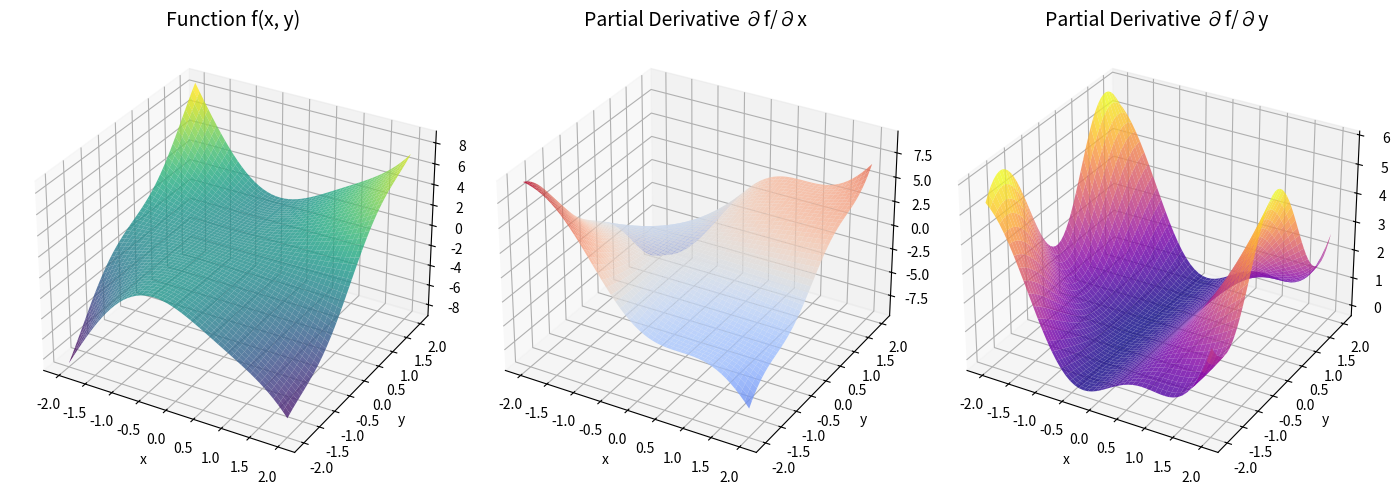
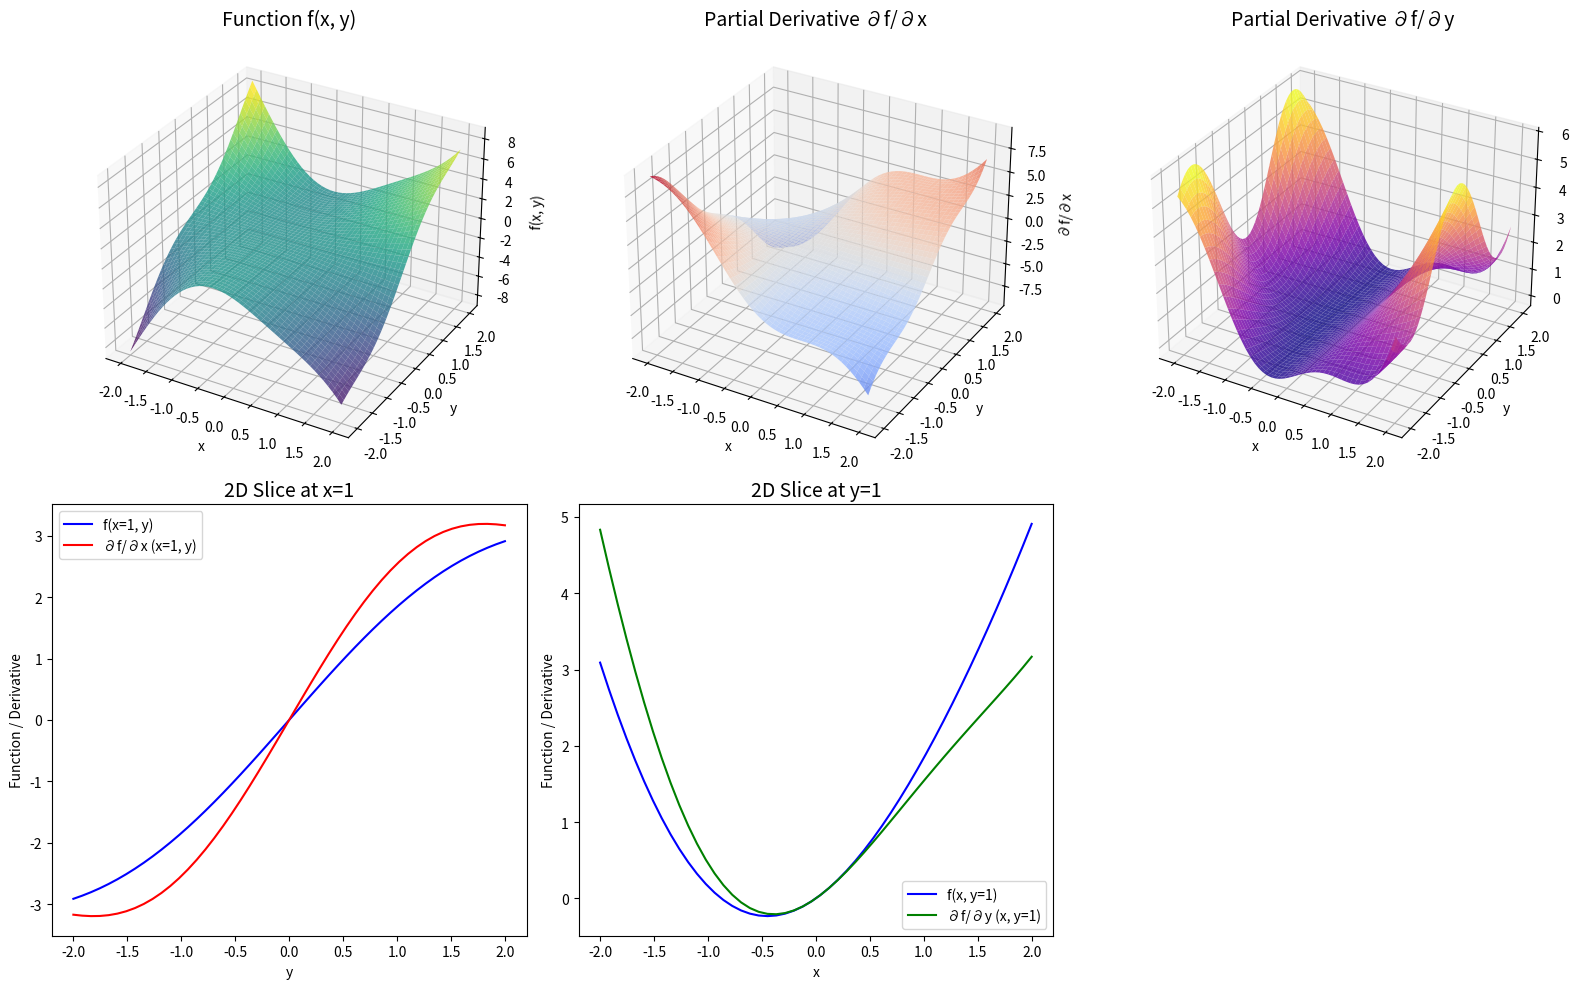
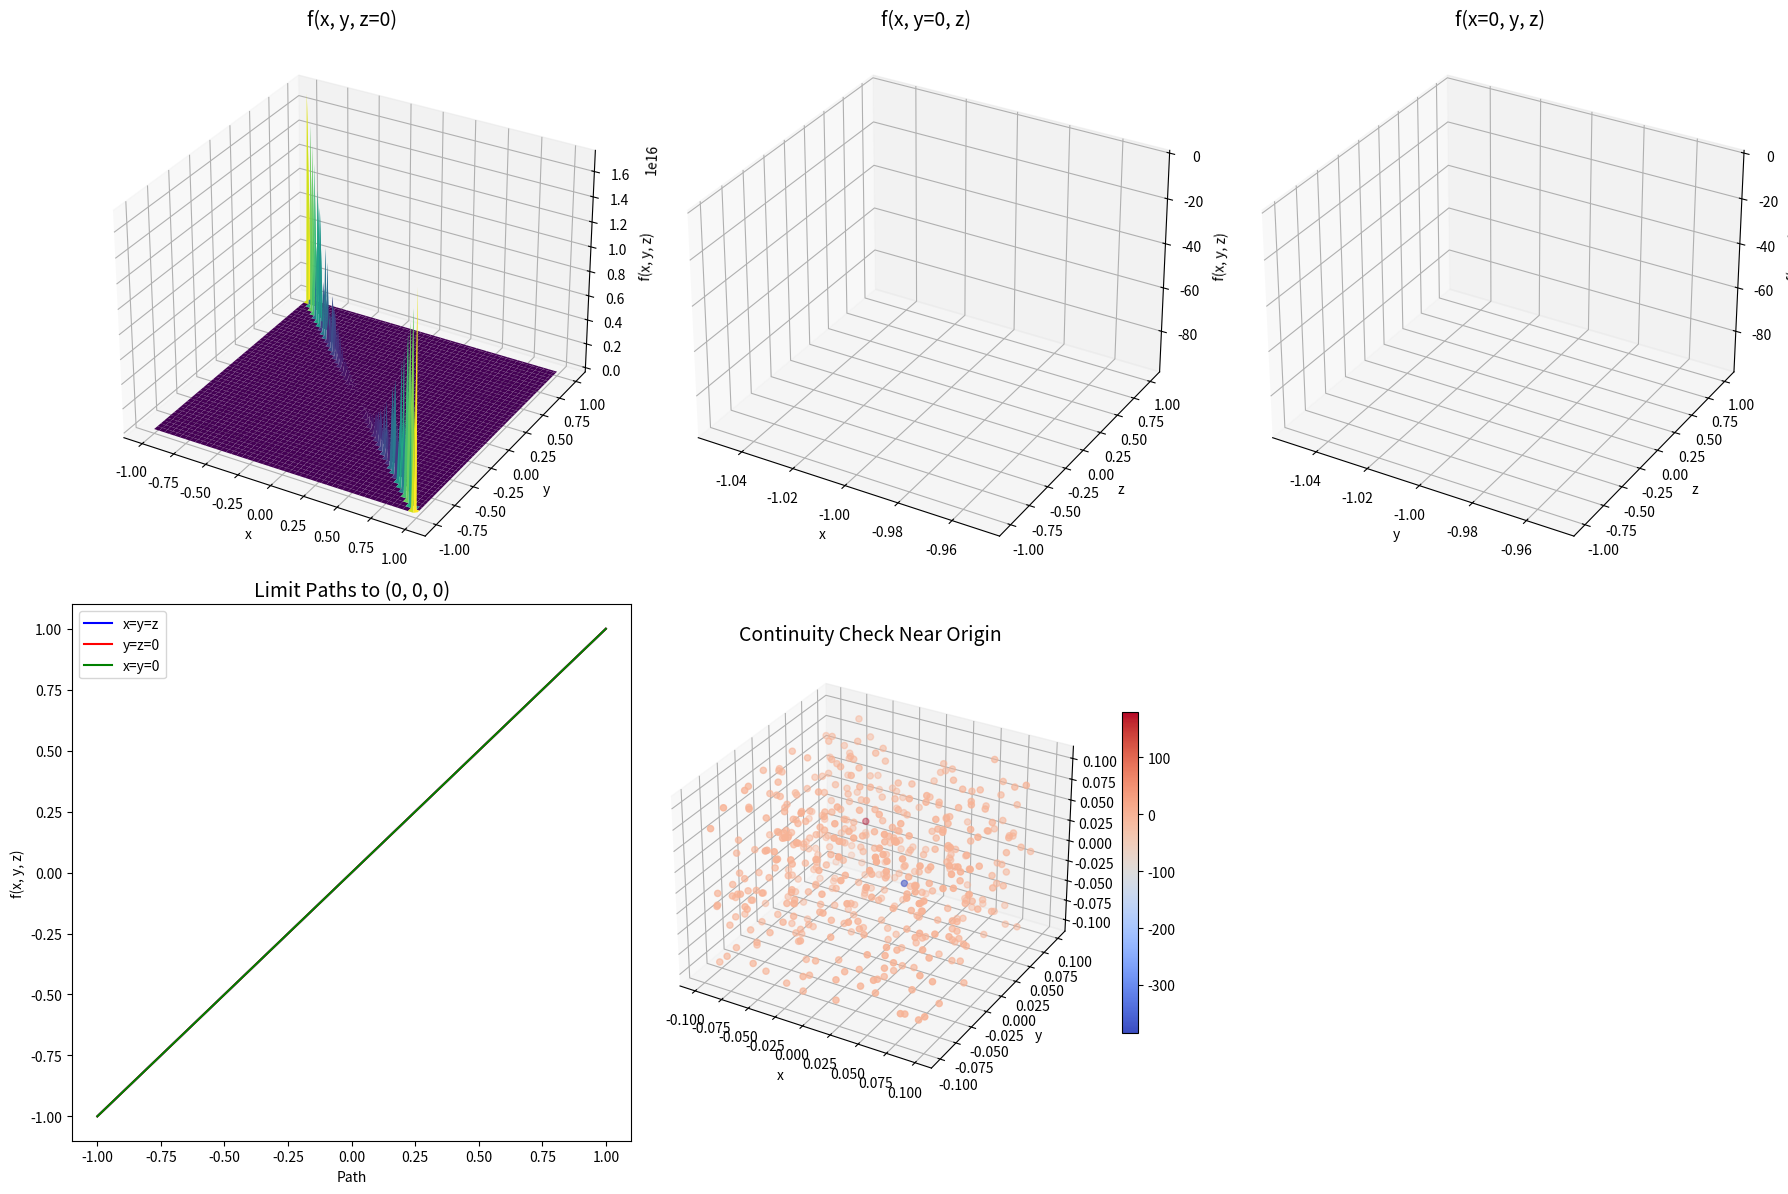

These charts were generated, in order, by the following Python code:
import numpy as np
import matplotlib.pyplot as plt
from mpl_toolkits.mplot3d import Axes3D

# Define the function
def f(x, y):
    return x**2 * y + np.sin(x * y)

# Define the partial derivatives
def partial_fx(x, y):
    return 2 * x * y + y * np.cos(x * y)

def partial_fy(x, y):
    return x**2 + x * np.cos(x * y)

# Create a meshgrid for visualization
x = np.linspace(-2, 2, 50)
y = np.linspace(-2, 2, 50)
X, Y = np.meshgrid(x, y)

# Calculate function values and partial derivatives
Z = f(X, Y)
Z_fx = partial_fx(X, Y)
Z_fy = partial_fy(X, Y)

# Plot the 3D surface of the function
fig = plt.figure(figsize=(14, 10))

# Plot the function f(x, y)
ax1 = fig.add_subplot(131, projection='3d')
ax1.plot_surface(X, Y, Z, cmap='viridis', alpha=0.8)
ax1.set_title('Function f(x, y)', fontsize=14)
ax1.set_xlabel('x')
ax1.set_ylabel('y')
ax1.set_zlabel('f(x, y)')

# Plot the partial derivative with respect to x
ax2 = fig.add_subplot(132, projection='3d')
ax2.plot_surface(X, Y, Z_fx, cmap='coolwarm', alpha=0.8)
ax2.set_title('Partial Derivative ∂f/∂x', fontsize=14)
ax2.set_xlabel('x')
ax2.set_ylabel('y')
ax2.set_zlabel('∂f/∂x')

# Plot the partial derivative with respect to y
ax3 = fig.add_subplot(133, projection='3d')
ax3.plot_surface(X, Y, Z_fy, cmap='plasma', alpha=0.8)
ax3.set_title('Partial Derivative ∂f/∂y', fontsize=14)
ax3.set_xlabel('x')
ax3.set_ylabel('y')
ax3.set_zlabel('∂f/∂y')

plt.tight_layout()
plt.show()


# Define the function
def f(x, y):
    return x**2 * y + np.sin(x * y)

# Define the partial derivatives
def partial_fx(x, y):
    return 2 * x * y + y * np.cos(x * y)

def partial_fy(x, y):
    return x**2 + x * np.cos(x * y)

# Create a meshgrid for 3D visualization
x = np.linspace(-2, 2, 50)
y = np.linspace(-2, 2, 50)
X, Y = np.meshgrid(x, y)

# Calculate function values and partial derivatives
Z = f(X, Y)
Z_fx = partial_fx(X, Y)
Z_fy = partial_fy(X, Y)

# 2D slices for visualization
x_fixed = 1  # Fix x at 1
y_fixed = 1  # Fix y at 1
y_slice = y
x_slice = x
f_fixed_x = f(x_fixed, y_slice)  # Slice along y-axis
f_fixed_y = f(x_slice, y_fixed)  # Slice along x-axis
fx_fixed_x = partial_fx(x_fixed, y_slice)
fy_fixed_y = partial_fy(x_slice, y_fixed)

# Plot the 3D surface of the function
fig = plt.figure(figsize=(16, 10))

# 3D plots
ax1 = fig.add_subplot(231, projection='3d')
ax1.plot_surface(X, Y, Z, cmap='viridis', alpha=0.8)
ax1.set_title('Function f(x, y)', fontsize=14)
ax1.set_xlabel('x')
ax1.set_ylabel('y')
ax1.set_zlabel('f(x, y)')

ax2 = fig.add_subplot(232, projection='3d')
ax2.plot_surface(X, Y, Z_fx, cmap='coolwarm', alpha=0.8)
ax2.set_title('Partial Derivative ∂f/∂x', fontsize=14)
ax2.set_xlabel('x')
ax2.set_ylabel('y')
ax2.set_zlabel('∂f/∂x')

ax3 = fig.add_subplot(233, projection='3d')
ax3.plot_surface(X, Y, Z_fy, cmap='plasma', alpha=0.8)
ax3.set_title('Partial Derivative ∂f/∂y', fontsize=14)
ax3.set_xlabel('x')
ax3.set_ylabel('y')
ax3.set_zlabel('∂f/∂y')

# 2D line plots
ax4 = fig.add_subplot(234)
ax4.plot(y_slice, f_fixed_x, label='f(x=1, y)', color='blue')
ax4.plot(y_slice, fx_fixed_x, label='∂f/∂x (x=1, y)', color='red')
ax4.set_title('2D Slice at x=1', fontsize=14)
ax4.set_xlabel('y')
ax4.set_ylabel('Function / Derivative')
ax4.legend()

ax5 = fig.add_subplot(235)
ax5.plot(x_slice, f_fixed_y, label='f(x, y=1)', color='blue')
ax5.plot(x_slice, fy_fixed_y, label='∂f/∂y (x, y=1)', color='green')
ax5.set_title('2D Slice at y=1', fontsize=14)
ax5.set_xlabel('x')
ax5.set_ylabel('Function / Derivative')
ax5.legend()

plt.tight_layout()
plt.show()

# Define the function
def f(x, y, z):
    with np.errstate(divide='ignore', invalid='ignore'):
        result = (x**2 + y**2 + z**2) / (x + y + z)
        result[np.isnan(result)] = 0  # Define the function as 0 at (0, 0, 0)
        return result

# Create a grid for visualization
x = np.linspace(-1, 1, 100)
y = np.linspace(-1, 1, 100)
z = np.linspace(-1, 1, 100)

X, Y, Z = np.meshgrid(x, y, z)

# Evaluate the function
F = f(X, Y, Z)

# 3D Visualization of slices (z=0, y=0, x=0)
fig = plt.figure(figsize=(18, 12))

# Slice where z = 0
ax1 = fig.add_subplot(231, projection='3d')
Z_fixed = 0
F_z0 = f(X, Y, Z_fixed)
ax1.plot_surface(X[:, :, 0], Y[:, :, 0], F_z0[:, :, 0], cmap='viridis')
ax1.set_title('f(x, y, z=0)', fontsize=14)
ax1.set_xlabel('x')
ax1.set_ylabel('y')
ax1.set_zlabel('f(x, y, z)')

# Slice where y = 0
ax2 = fig.add_subplot(232, projection='3d')
Y_fixed = 0
F_y0 = f(X[:, 0, :], Y_fixed, Z[:, 0, :])
ax2.plot_surface(X[:, 0, :], Z[:, 0, :], F_y0, cmap='plasma')
ax2.set_title('f(x, y=0, z)', fontsize=14)
ax2.set_xlabel('x')
ax2.set_ylabel('z')
ax2.set_zlabel('f(x, y, z)')

# Slice where x = 0
ax3 = fig.add_subplot(233, projection='3d')
X_fixed = 0
F_x0 = f(X_fixed, Y[0, :, :], Z[0, :, :])
ax3.plot_surface(Y[0, :, :], Z[0, :, :], F_x0, cmap='coolwarm')
ax3.set_title('f(x=0, y, z)', fontsize=14)
ax3.set_xlabel('y')
ax3.set_ylabel('z')
ax3.set_zlabel('f(x, y, z)')

# 2D visualization along paths approaching the origin
path = np.linspace(-1, 1, 100)
fx_path = f(path, path, path)  # Along x=y=z
fy_path = f(path, 0, 0)        # Along y=z=0
fz_path = f(0, 0, path)        # Along x=y=0

ax4 = fig.add_subplot(234)
ax4.plot(path, fx_path, label='x=y=z', color='blue')
ax4.plot(path, fy_path, label='y=z=0', color='red')
ax4.plot(path, fz_path, label='x=y=0', color='green')
ax4.set_title('Limit Paths to (0, 0, 0)', fontsize=14)
ax4.set_xlabel('Path')
ax4.set_ylabel('f(x, y, z)')
ax4.legend()

# Continuity check near origin (scatter points)
points_x = np.random.uniform(-0.1, 0.1, 500)
points_y = np.random.uniform(-0.1, 0.1, 500)
points_z = np.random.uniform(-0.1, 0.1, 500)
values = f(points_x, points_y, points_z)

ax5 = fig.add_subplot(235, projection='3d')
scatter = ax5.scatter(points_x, points_y, points_z, c=values, cmap='coolwarm')
ax5.set_title('Continuity Check Near Origin', fontsize=14)
ax5.set_xlabel('x')
ax5.set_ylabel('y')
ax5.set_zlabel('z')
fig.colorbar(scatter, ax=ax5, shrink=0.6)

plt.tight_layout()
plt.show()